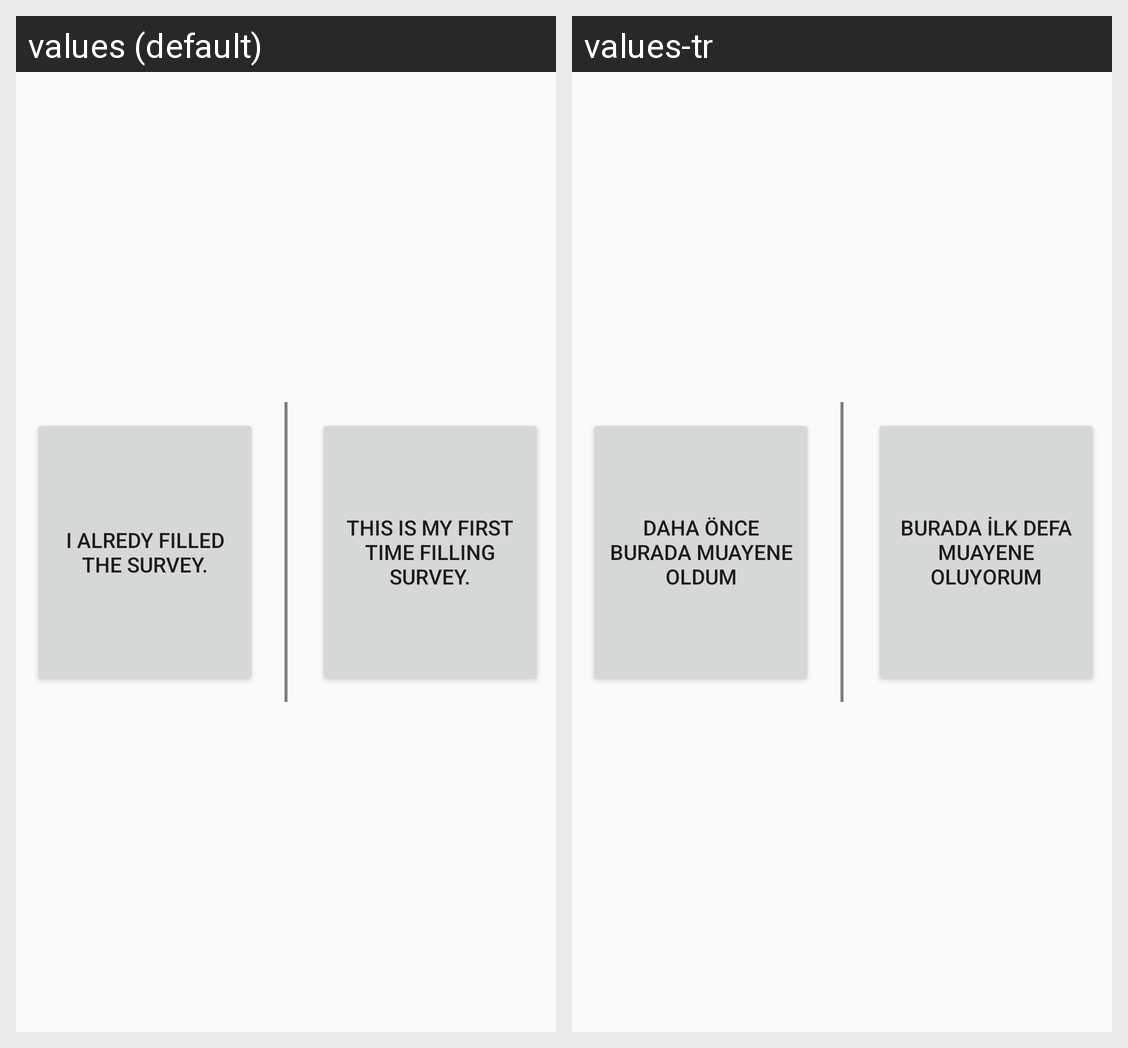

For this localized Android screen grid, give each drawn string resource with its value in every locale shown.
Android screen res/layout/fragment_check_user.xml rendered under 2 locales, left to right: values (default), values-tr. Device: Nexus 5 (rendered at 1080×1920; each locale shown at half size, 540×960, under a caption strip naming it); theme AppTheme.NoActionBar.
Strings drawn on this screen, with the default value and each locale's value (text and hints the layout hard-codes, and strings that could not be matched under every locale, appear in the picture but are not listed):

previusVisit
  values: I alredy filled the survey.
  values-tr: Daha Önce Burada Muayene Oldum

newVisit
  values: This is my first time filling survey.
  values-tr: Burada İlk Defa Muayene Oluyorum
